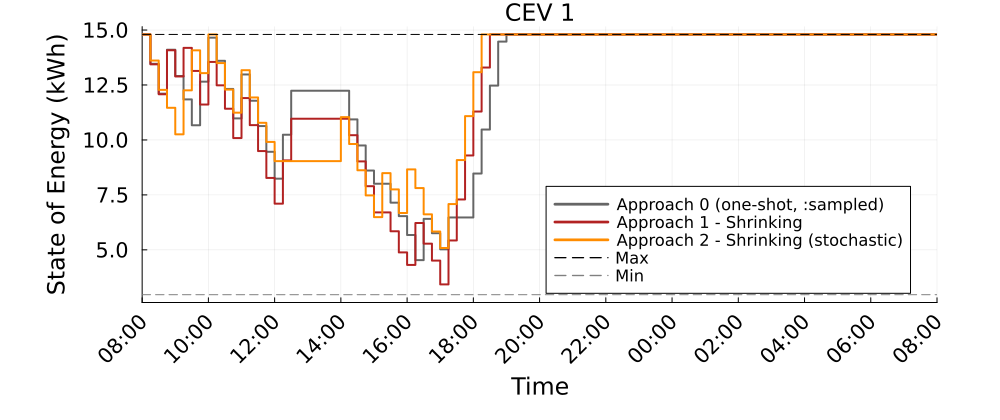

Values plotted in this chart, from the file beside it:
Time_Period, CEV_1_A0_kWh, CEV_1_A1S_kWh, CEV_1_A2S_kWh
1, 14.8, 14.8, 14.8
2, 13.47, 13.44, 13.61
3, 12.11, 12.08, 12.28
4, 14.11, 14.08, 11.46
5, 12.91, 12.89, 10.26
6, 11.85, 14.19, 12.26
7, 10.67, 13.14, 14.08
8, 12.65, 11.61, 13.04
9, 14.65, 13.55, 14.8
10, 13.6, 12.49, 13.5
11, 12.32, 11.42, 12.29
12, 10.98, 10.09, 11.24
13, 12.98, 11.91, 13.17
14, 11.78, 10.67, 11.93
15, 10.63, 9.494, 10.78
16, 9.461, 8.271, 9.908
17, 8.239, 7.102, 9.038
18, 10.24, 9.068, 9.038
19, 12.24, 10.96, 9.038
20, 12.24, 10.96, 9.038
21, 12.24, 10.96, 9.038
22, 12.24, 10.96, 9.038
23, 12.24, 10.96, 9.038
24, 12.24, 10.96, 9.038
25, 12.24, 10.96, 11.04
26, 10.94, 10.21, 9.815
27, 9.751, 9.023, 8.62
28, 8.607, 7.895, 7.477
29, 8.007, 6.704, 6.489
30, 8.007, 6.704, 8.489
31, 7.148, 5.845, 7.75
32, 6.534, 4.883, 6.677
33, 5.675, 4.315, 8.662
34, 4.532, 6.221, 7.811
35, 6.41, 5.282, 6.617
36, 5.757, 4.511, 5.834
37, 5.023, 3.428, 5.083
38, 6.473, 5.428, 7.083
39, 6.473, 7.293, 9.083
40, 6.473, 9.293, 11.08
41, 8.473, 11.29, 13.08
42, 10.47, 13.29, 14.8
43, 12.47, 14.8, 14.8
44, 14.47, 14.8, 14.8
45, 14.8, 14.8, 14.8
46, 14.8, 14.8, 14.8
47, 14.8, 14.8, 14.8
48, 14.8, 14.8, 14.8
49, 14.8, 14.8, 14.8
50, 14.8, 14.8, 14.8
51, 14.8, 14.8, 14.8
52, 14.8, 14.8, 14.8
53, 14.8, 14.8, 14.8
54, 14.8, 14.8, 14.8
55, 14.8, 14.8, 14.8
56, 14.8, 14.8, 14.8
57, 14.8, 14.8, 14.8
58, 14.8, 14.8, 14.8
59, 14.8, 14.8, 14.8
60, 14.8, 14.8, 14.8
... 37 more rows
